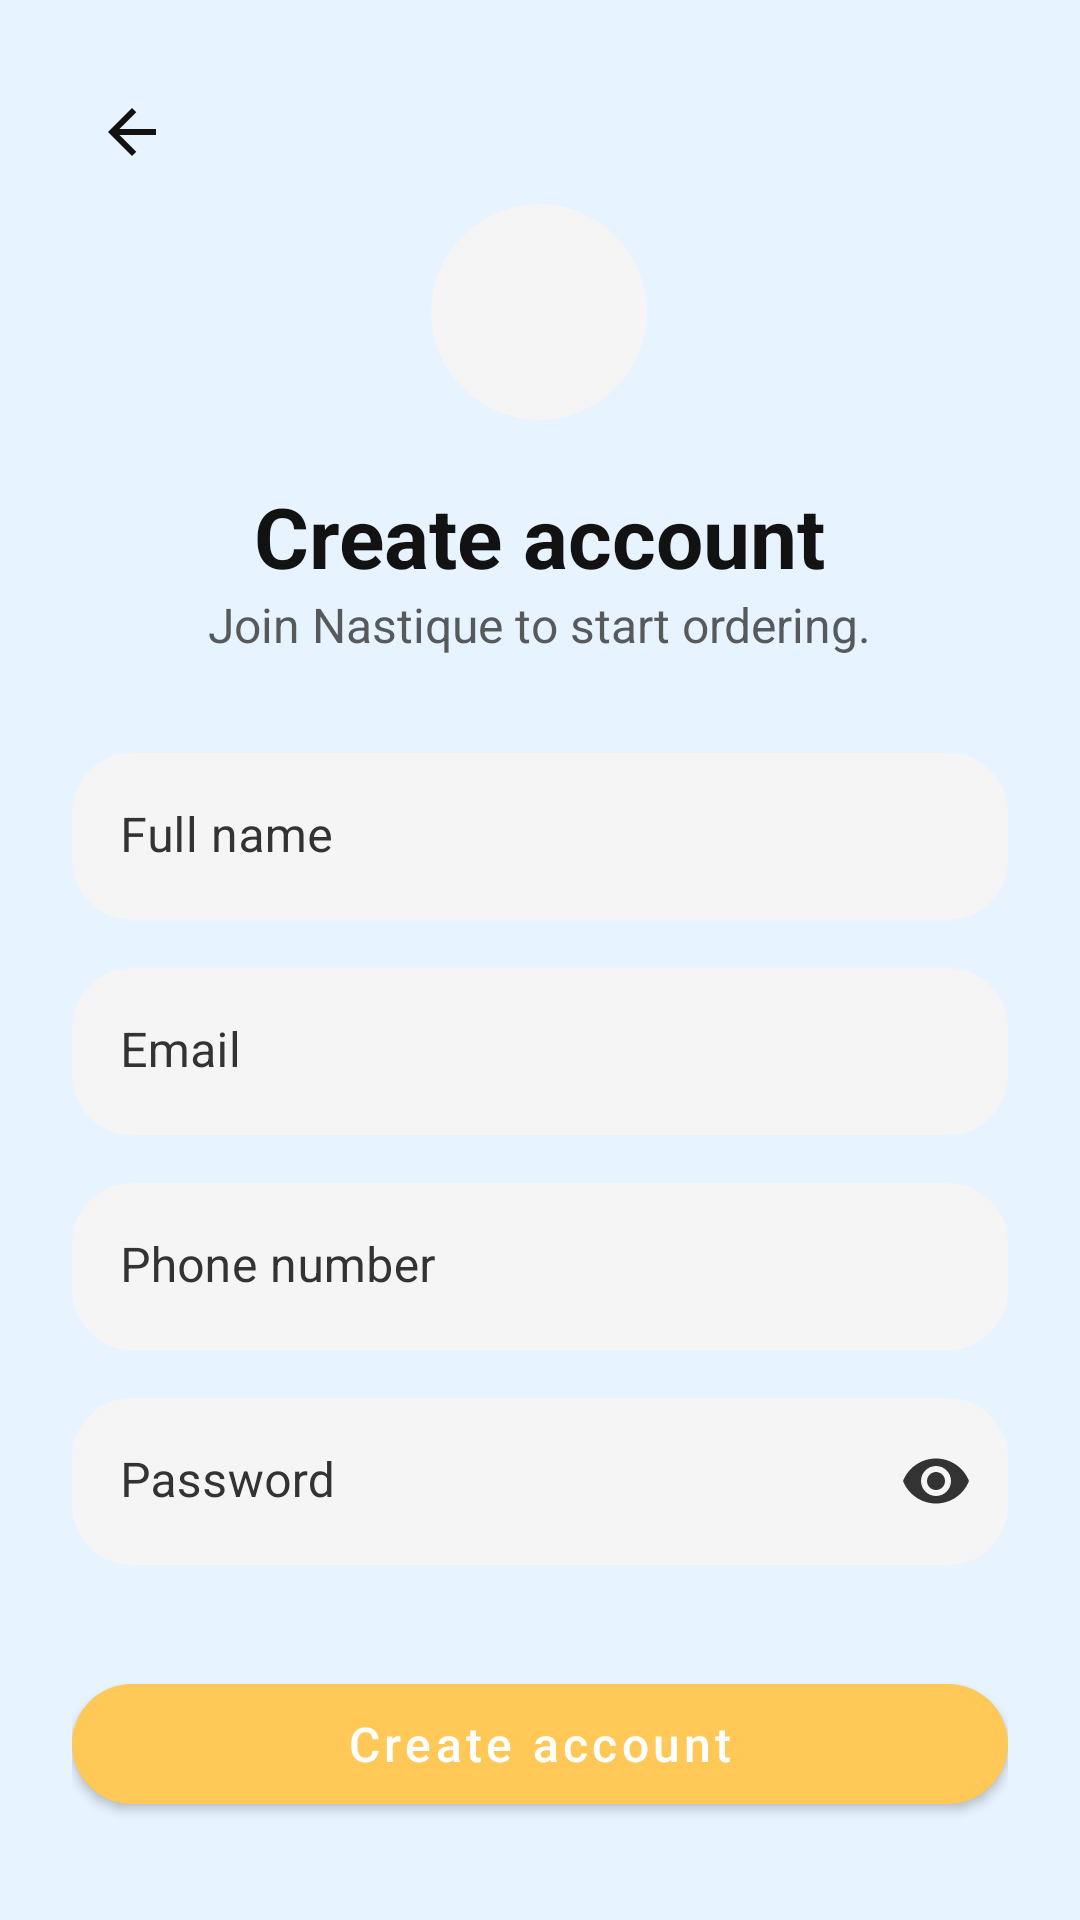

Reconstruct the res/layout file that produces this screen, plus the resources it refers to.
<!-- AndroidManifest.xml: application theme Theme.Byte2Bites -->
<!-- res/layout/activity_register.xml -->
<?xml version="1.0" encoding="utf-8"?>
<ScrollView xmlns:android="http://schemas.android.com/apk/res/android"
    xmlns:app="http://schemas.android.com/apk/res-auto"
    xmlns:tools="http://schemas.android.com/tools"
    android:layout_width="match_parent"
    android:layout_height="match_parent"
    android:background="@color/bb_page_background_blue"
    android:fillViewport="true">

    <androidx.constraintlayout.widget.ConstraintLayout
        android:layout_width="match_parent"
        android:layout_height="wrap_content"
        android:padding="24dp"
        tools:context=".RegisterActivity">

        
        <ImageView
            android:id="@+id/ivBack"
            android:layout_width="wrap_content"
            android:layout_height="wrap_content"
            android:padding="8dp"
            android:src="@drawable/ic_arrow_back"
            app:tint="@color/bb_on_background"
            app:layout_constraintTop_toTopOf="parent"
            app:layout_constraintStart_toStartOf="parent" />

        

        
        <com.google.android.material.card.MaterialCardView
            android:id="@+id/iconContainer"
            android:layout_width="72dp"
            android:layout_height="72dp"
            android:layout_marginTop="4dp"
            app:cardBackgroundColor="@color/bb_surface_light"
            app:cardCornerRadius="36dp"
            app:cardElevation="0dp"
            app:layout_constraintEnd_toEndOf="parent"
            app:layout_constraintHorizontal_bias="0.498"
            app:layout_constraintStart_toStartOf="parent"
            app:layout_constraintTop_toBottomOf="@id/ivBack">

            <ImageView
                android:id="@+id/ivIcon"
                android:layout_width="36dp"
                android:layout_height="36dp"
                android:layout_gravity="center"
                android:src="@drawable/ic_register"
                app:tint="@color/bb_primary_blue" />
        </com.google.android.material.card.MaterialCardView>

        <TextView
            android:id="@+id/tvRegisterTitle"
            android:layout_width="wrap_content"
            android:layout_height="wrap_content"
            android:layout_marginTop="20dp"
            android:text="Create account"
            android:textColor="@color/bb_on_background"
            android:textSize="28sp"
            android:textStyle="bold"
            app:layout_constraintTop_toBottomOf="@id/iconContainer"
            app:layout_constraintStart_toStartOf="parent"
            app:layout_constraintEnd_toEndOf="parent" />

        
        <TextView
            android:id="@+id/tvRegisterSubtitle"
            android:layout_width="wrap_content"
            android:layout_height="wrap_content"
            android:text="Join Nastique to start ordering."
            android:textColor="@color/bb_on_surface"
            android:textSize="16sp"
            android:alpha="0.8"
            app:layout_constraintTop_toBottomOf="@id/tvRegisterTitle"
            app:layout_constraintStart_toStartOf="@id/tvRegisterTitle"
            app:layout_constraintEnd_toEndOf="@id/tvRegisterTitle" />

        
        <com.google.android.material.textfield.TextInputLayout
            android:id="@+id/tilFullName"
            style="@style/Widget.MaterialComponents.TextInputLayout.FilledBox"
            android:layout_width="0dp"
            android:layout_height="wrap_content"
            android:layout_marginTop="32dp"
            android:hint="Full name"
            android:textColorHint="@color/bb_on_surface"
            app:boxBackgroundColor="@color/bb_surface_light"
            app:boxCornerRadiusTopStart="20dp"
            app:boxCornerRadiusTopEnd="20dp"
            app:boxCornerRadiusBottomStart="20dp"
            app:boxCornerRadiusBottomEnd="20dp"
            app:boxStrokeWidth="0dp"
            app:boxStrokeWidthFocused="0dp"
            app:layout_constraintTop_toBottomOf="@id/tvRegisterSubtitle"
            app:layout_constraintStart_toStartOf="parent"
            app:layout_constraintEnd_toEndOf="parent">

            <com.google.android.material.textfield.TextInputEditText
                android:id="@+id/etFullName"
                android:layout_width="match_parent"
                android:layout_height="wrap_content"
                android:inputType="textPersonName"
                android:textColor="@color/bb_on_background" />
        </com.google.android.material.textfield.TextInputLayout>

        
        <com.google.android.material.textfield.TextInputLayout
            android:id="@+id/tilEmail"
            style="@style/Widget.MaterialComponents.TextInputLayout.FilledBox"
            android:layout_width="0dp"
            android:layout_height="wrap_content"
            android:layout_marginTop="16dp"
            android:hint="Email"
            android:textColorHint="@color/bb_on_surface"
            app:boxBackgroundColor="@color/bb_surface_light"
            app:boxCornerRadiusTopStart="20dp"
            app:boxCornerRadiusTopEnd="20dp"
            app:boxCornerRadiusBottomStart="20dp"
            app:boxCornerRadiusBottomEnd="20dp"
            app:boxStrokeWidth="0dp"
            app:boxStrokeWidthFocused="0dp"
            app:layout_constraintTop_toBottomOf="@id/tilFullName"
            app:layout_constraintStart_toStartOf="parent"
            app:layout_constraintEnd_toEndOf="parent">

            <com.google.android.material.textfield.TextInputEditText
                android:id="@+id/etEmail"
                android:layout_width="match_parent"
                android:layout_height="wrap_content"
                android:inputType="textEmailAddress"
                android:textColor="@color/bb_on_background" />
        </com.google.android.material.textfield.TextInputLayout>

        
        <com.google.android.material.textfield.TextInputLayout
            android:id="@+id/tilPhoneNumber"
            style="@style/Widget.MaterialComponents.TextInputLayout.FilledBox"
            android:layout_width="0dp"
            android:layout_height="wrap_content"
            android:layout_marginTop="16dp"
            android:hint="Phone number"
            android:textColorHint="@color/bb_on_surface"
            app:boxBackgroundColor="@color/bb_surface_light"
            app:boxCornerRadiusTopStart="20dp"
            app:boxCornerRadiusTopEnd="20dp"
            app:boxCornerRadiusBottomStart="20dp"
            app:boxCornerRadiusBottomEnd="20dp"
            app:boxStrokeWidth="0dp"
            app:boxStrokeWidthFocused="0dp"
            app:layout_constraintTop_toBottomOf="@id/tilEmail"
            app:layout_constraintStart_toStartOf="parent"
            app:layout_constraintEnd_toEndOf="parent">

            <com.google.android.material.textfield.TextInputEditText
                android:id="@+id/etPhoneNumber"
                android:layout_width="match_parent"
                android:layout_height="wrap_content"
                android:inputType="phone"
                android:textColor="@color/bb_on_background" />
        </com.google.android.material.textfield.TextInputLayout>

        
        <com.google.android.material.textfield.TextInputLayout
            android:id="@+id/tilPassword"
            style="@style/Widget.MaterialComponents.TextInputLayout.FilledBox"
            android:layout_width="0dp"
            android:layout_height="wrap_content"
            android:layout_marginTop="16dp"
            android:hint="Password"
            android:textColorHint="@color/bb_on_surface"
            app:boxBackgroundColor="@color/bb_surface_light"
            app:boxCornerRadiusTopStart="20dp"
            app:boxCornerRadiusTopEnd="20dp"
            app:boxCornerRadiusBottomStart="20dp"
            app:boxCornerRadiusBottomEnd="20dp"
            app:boxStrokeWidth="0dp"
            app:boxStrokeWidthFocused="0dp"
            app:passwordToggleEnabled="true"
            app:passwordToggleTint="@color/bb_on_surface"
            app:layout_constraintTop_toBottomOf="@id/tilPhoneNumber"
            app:layout_constraintStart_toStartOf="parent"
            app:layout_constraintEnd_toEndOf="parent">

            <com.google.android.material.textfield.TextInputEditText
                android:id="@+id/etPassword"
                android:layout_width="match_parent"
                android:layout_height="wrap_content"
                android:inputType="textPassword"
                android:textColor="@color/bb_on_background" />
        </com.google.android.material.textfield.TextInputLayout>

        
        <com.google.android.material.button.MaterialButton
            android:id="@+id/btnRegister"
            style="@style/Widget.Byte2Bites.Button.Primary"
            android:layout_width="0dp"
            android:layout_height="52dp"
            android:layout_marginTop="28dp"
            android:layout_marginBottom="8dp"
            android:text="Create account"
            android:textAllCaps="false"
            android:textColor="@color/bb_on_primary"
            android:textSize="16sp"
            app:backgroundTint="@color/bb_gold"
            app:cornerRadius="26dp"
            app:icon="@drawable/ic_register"
            app:iconGravity="textStart"
            app:iconPadding="8dp"
            app:layout_constraintBottom_toBottomOf="parent"
            app:layout_constraintEnd_toEndOf="parent"
            app:layout_constraintHorizontal_bias="0.0"
            app:layout_constraintStart_toStartOf="parent"
            app:layout_constraintTop_toBottomOf="@id/tilPassword"
            app:layout_constraintVertical_bias="0.885" />

    </androidx.constraintlayout.widget.ConstraintLayout>
</ScrollView>
<!-- resources referenced by this layout -->
<resources>
  <color name="bb_gold">#FFC857</color>
  <color name="bb_on_background">#121212</color>
  <color name="bb_on_primary">#FFFFFF</color>
  <color name="bb_on_surface">#333333</color>
  <color name="bb_page_background_blue">#E7F3FF</color>
  <color name="bb_primary_blue">#145DA0</color>
  <color name="bb_surface_light">#F5F5F5</color>
  <!-- drawable ic_arrow_back (drawable) -->
  <?xml version="1.0" encoding="utf-8"?>
  <vector xmlns:android="http://schemas.android.com/apk/res/android"
      android:width="24dp"
      android:height="24dp"
      android:viewportWidth="960"
      android:viewportHeight="960"
      android:autoMirrored="true"
      android:tint="?attr/colorOnBackground">
  
      <path
          android:fillColor="@android:color/white"
          android:pathData="M313,520L537,744L480,800L160,480L480,160L537,216L313,440L800,440L800,520L313,520Z" />
  </vector>
  <style name="Widget.Byte2Bites.Button.Primary" parent="Widget.MaterialComponents.Button">
          <item name="android:insetLeft">0dp</item>
          <item name="android:insetRight">0dp</item>
          <item name="cornerRadius">24dp</item>
          <item name="android:minHeight">48dp</item>
      </style>
  <style name="Theme.Byte2Bites" parent="Theme.MaterialComponents.Light.NoActionBar">
          
          <item name="colorPrimary">@color/bb_primary_blue</item>
          <item name="colorPrimaryVariant">@color/bb_primary_blue_dark</item>
          <item name="colorOnPrimary">@color/bb_on_primary</item>
  
          
          <item name="colorSecondary">@color/bb_gold</item>
          <item name="colorSecondaryVariant">@color/bb_gold_dark</item>
          <item name="colorOnSecondary">@color/bb_on_background</item>
  
          
          
          <item name="android:colorBackground">@color/bb_background</item>
          <item name="android:windowBackground">@color/bb_background</item>
  
          
          <item name="colorSurface">@color/bb_surface</item>
          <item name="colorOnSurface">@color/bb_on_surface</item>
  
          
          <item name="android:colorControlNormal">@color/bb_primary_blue</item>
          <item name="colorControlNormal">@color/bb_primary_blue</item>
          <item name="colorControlActivated">@color/bb_gold</item>
  
          
          <item name="materialButtonStyle">@style/Widget.Byte2Bites.Button.Primary</item>
      </style>
  <color name="bb_primary_blue_dark">#0B3A66</color>
  <color name="bb_gold_dark">#E0A93B</color>
  <color name="bb_background">#FFFFFF</color>
  <color name="bb_surface">#FFFFFF</color>
</resources>
